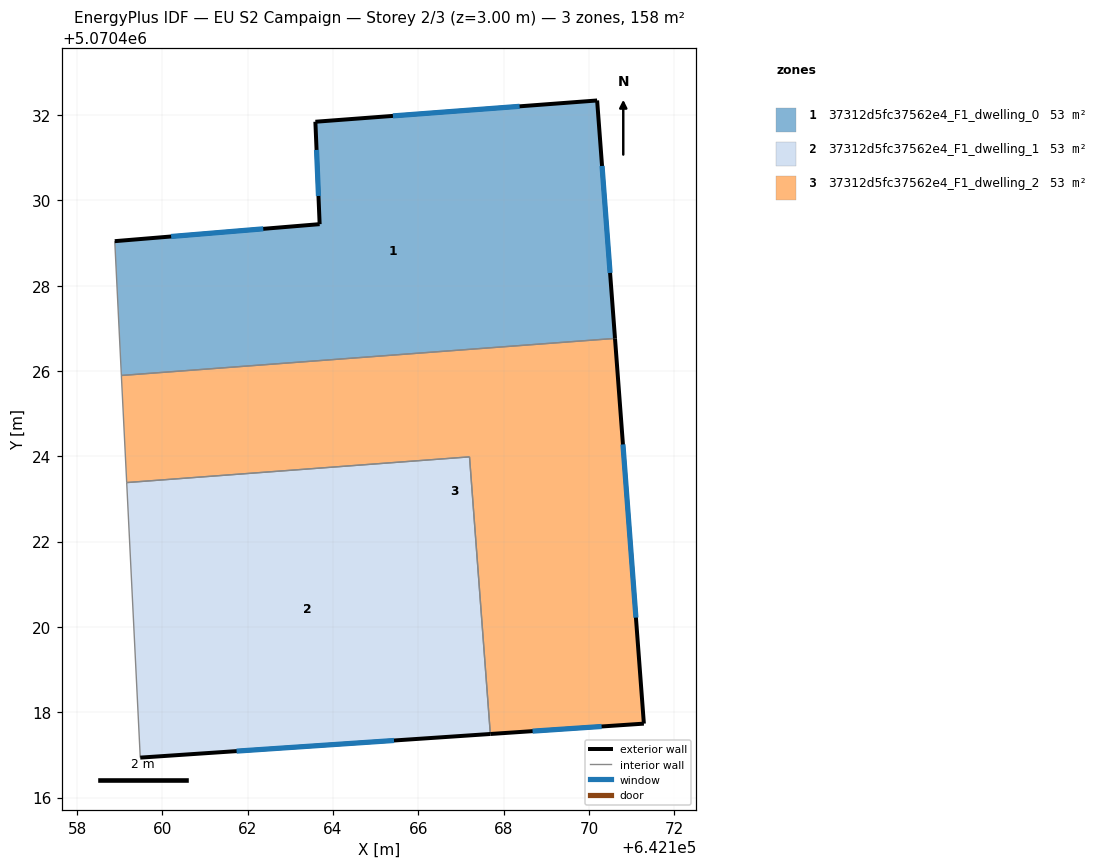
=== STOREY PLAN SPEC (per zone: floor XY polygon, exterior-wall plan segments, windows/doors) ===
zone 1: 37312d5fc37562e4_F1_dwelling_0  (52.8 m²)
  floor: (642170.19, 5070432.34) (642170.61, 5070426.76) (642159.04, 5070425.90) (642158.88, 5070429.04) (642163.69, 5070429.44) (642163.59, 5070431.84)
  exterior wall: (642163.59, 5070431.84) – (642163.69, 5070429.44)  [2.4 m]
    window: (642163.61, 5070431.18) – (642163.66, 5070430.10)  [1.5 m²]
  exterior wall: (642170.19, 5070432.34) – (642163.59, 5070431.84)  [6.6 m]
    window: (642168.38, 5070432.21) – (642165.40, 5070431.98)  [4.0 m²]
  exterior wall: (642170.61, 5070426.76) – (642170.19, 5070432.34)  [5.6 m]
    window: (642170.50, 5070428.30) – (642170.31, 5070430.81)  [3.4 m²]
  exterior wall: (642163.69, 5070429.44) – (642158.88, 5070429.04)  [4.8 m]
    window: (642162.36, 5070429.33) – (642160.21, 5070429.15)  [2.9 m²]
  interior walls: 2
zone 2: 37312d5fc37562e4_F1_dwelling_1  (52.8 m²)
  floor: (642167.20, 5070423.99) (642167.69, 5070417.49) (642159.48, 5070416.94) (642159.16, 5070423.38)
  exterior wall: (642159.48, 5070416.94) – (642167.69, 5070417.49)  [8.2 m]
    window: (642161.74, 5070417.09) – (642165.43, 5070417.34)  [5.0 m²]
  interior walls: 3
zone 3: 37312d5fc37562e4_F1_dwelling_2  (52.8 m²)
  floor: (642170.61, 5070426.76) (642171.29, 5070417.73) (642167.69, 5070417.49) (642167.20, 5070423.99) (642159.16, 5070423.38) (642159.04, 5070425.90)
  exterior wall: (642171.29, 5070417.73) – (642170.61, 5070426.76)  [9.1 m]
    window: (642171.10, 5070420.22) – (642170.80, 5070424.28)  [5.5 m²]
  exterior wall: (642167.69, 5070417.49) – (642171.29, 5070417.73)  [3.6 m]
    window: (642168.68, 5070417.56) – (642170.30, 5070417.67)  [2.2 m²]
  interior walls: 4

=== DERIVED (storey summary) ===
Building: EU S2 Campaign
Storey: 2 of 3  (floor level z = 3.00 m)
Storey gross floor area: 158.5 m²
Zones on this storey: 3
  - 37312d5fc37562e4_F1_dwelling_0: floor 52.8 m²; exterior wall 19.4 m (58.3 m²); 4 window(s) 11.8 m²; WWR 20.2%
  - 37312d5fc37562e4_F1_dwelling_1: floor 52.8 m²; exterior wall 8.2 m (24.7 m²); 1 window(s) 5.0 m²; WWR 20.2%
  - 37312d5fc37562e4_F1_dwelling_2: floor 52.8 m²; exterior wall 12.7 m (38.0 m²); 2 window(s) 7.7 m²; WWR 20.2%
Zone adjacency (shared interzone walls):
  - 37312d5fc37562e4_F1_dwelling_0 ↔ 37312d5fc37562e4_F1_dwelling_2
  - 37312d5fc37562e4_F1_dwelling_1 ↔ 37312d5fc37562e4_F1_dwelling_2